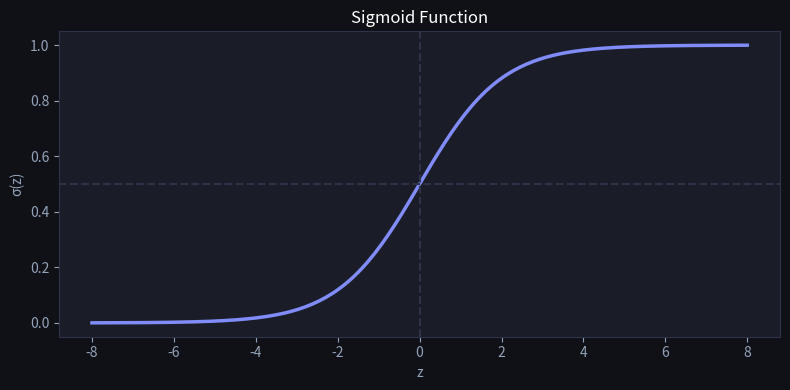
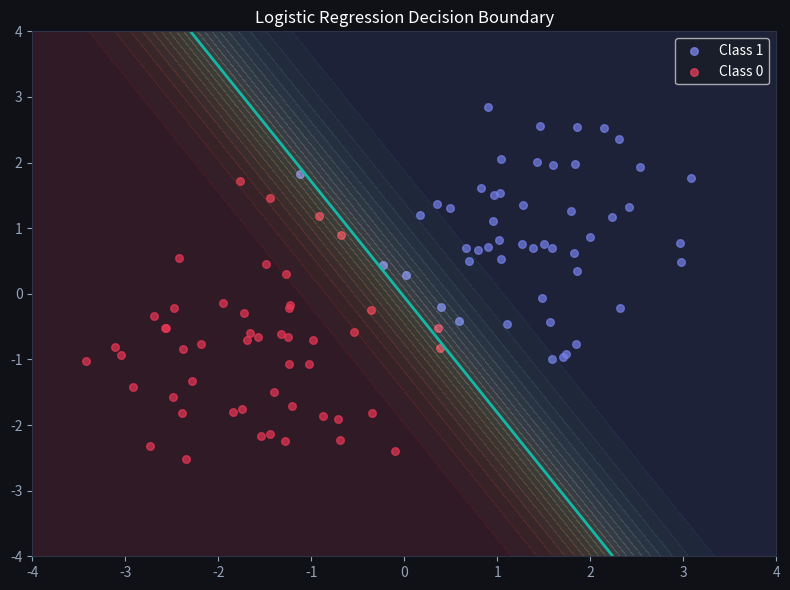

Reproduce these figures in Python, in order.
import numpy as np
import matplotlib.pyplot as plt

plt.rcParams['figure.facecolor'] = '#0f1117'
plt.rcParams['axes.facecolor'] = '#1a1d27'
plt.rcParams['text.color'] = 'white'
plt.rcParams['axes.labelcolor'] = '#94a3b8'
plt.rcParams['xtick.color'] = '#94a3b8'
plt.rcParams['ytick.color'] = '#94a3b8'
plt.rcParams['axes.edgecolor'] = '#2e3347'

z = np.linspace(-8, 8, 200)
sigma = 1 / (1 + np.exp(-z))

fig, ax = plt.subplots(figsize=(8, 4))
ax.plot(z, sigma, color='#818cf8', linewidth=2.5)
ax.axhline(0.5, color='#2e3347', linestyle='--')
ax.axvline(0, color='#2e3347', linestyle='--')
ax.set_title('Sigmoid Function', color='white')
ax.set_xlabel('z')
ax.set_ylabel('σ(z)')
plt.tight_layout()
plt.show()

np.random.seed(42)
n = 100
X_pos = np.random.randn(n // 2, 2) + [1.5, 1]
X_neg = np.random.randn(n // 2, 2) + [-1.5, -1]
X = np.vstack([X_pos, X_neg])
y = np.array([1] * (n // 2) + [0] * (n // 2))

X_b = np.c_[np.ones(n), X]
w = np.zeros(3)
lr = 0.1

for epoch in range(500):
    z = X_b @ w
    pred = 1 / (1 + np.exp(-z))
    grad = X_b.T @ (pred - y) / n
    w -= lr * grad

fig, ax = plt.subplots(figsize=(8, 6))
ax.scatter(X_pos[:, 0], X_pos[:, 1], c='#818cf8', s=30, alpha=0.7, label='Class 1')
ax.scatter(X_neg[:, 0], X_neg[:, 1], c='#f43f5e', s=30, alpha=0.7, label='Class 0')

x0, x1 = np.meshgrid(np.linspace(-4, 4, 100), np.linspace(-4, 4, 100))
probs = 1 / (1 + np.exp(-(w[0] + w[1] * x0 + w[2] * x1)))
ax.contour(x0, x1, probs, levels=[0.5], colors=['#14b8a6'], linewidths=2)
ax.contourf(x0, x1, probs, levels=20, alpha=0.15, cmap='RdYlBu')
ax.legend()
ax.set_title('Logistic Regression Decision Boundary', color='white')
plt.tight_layout()
plt.show()
